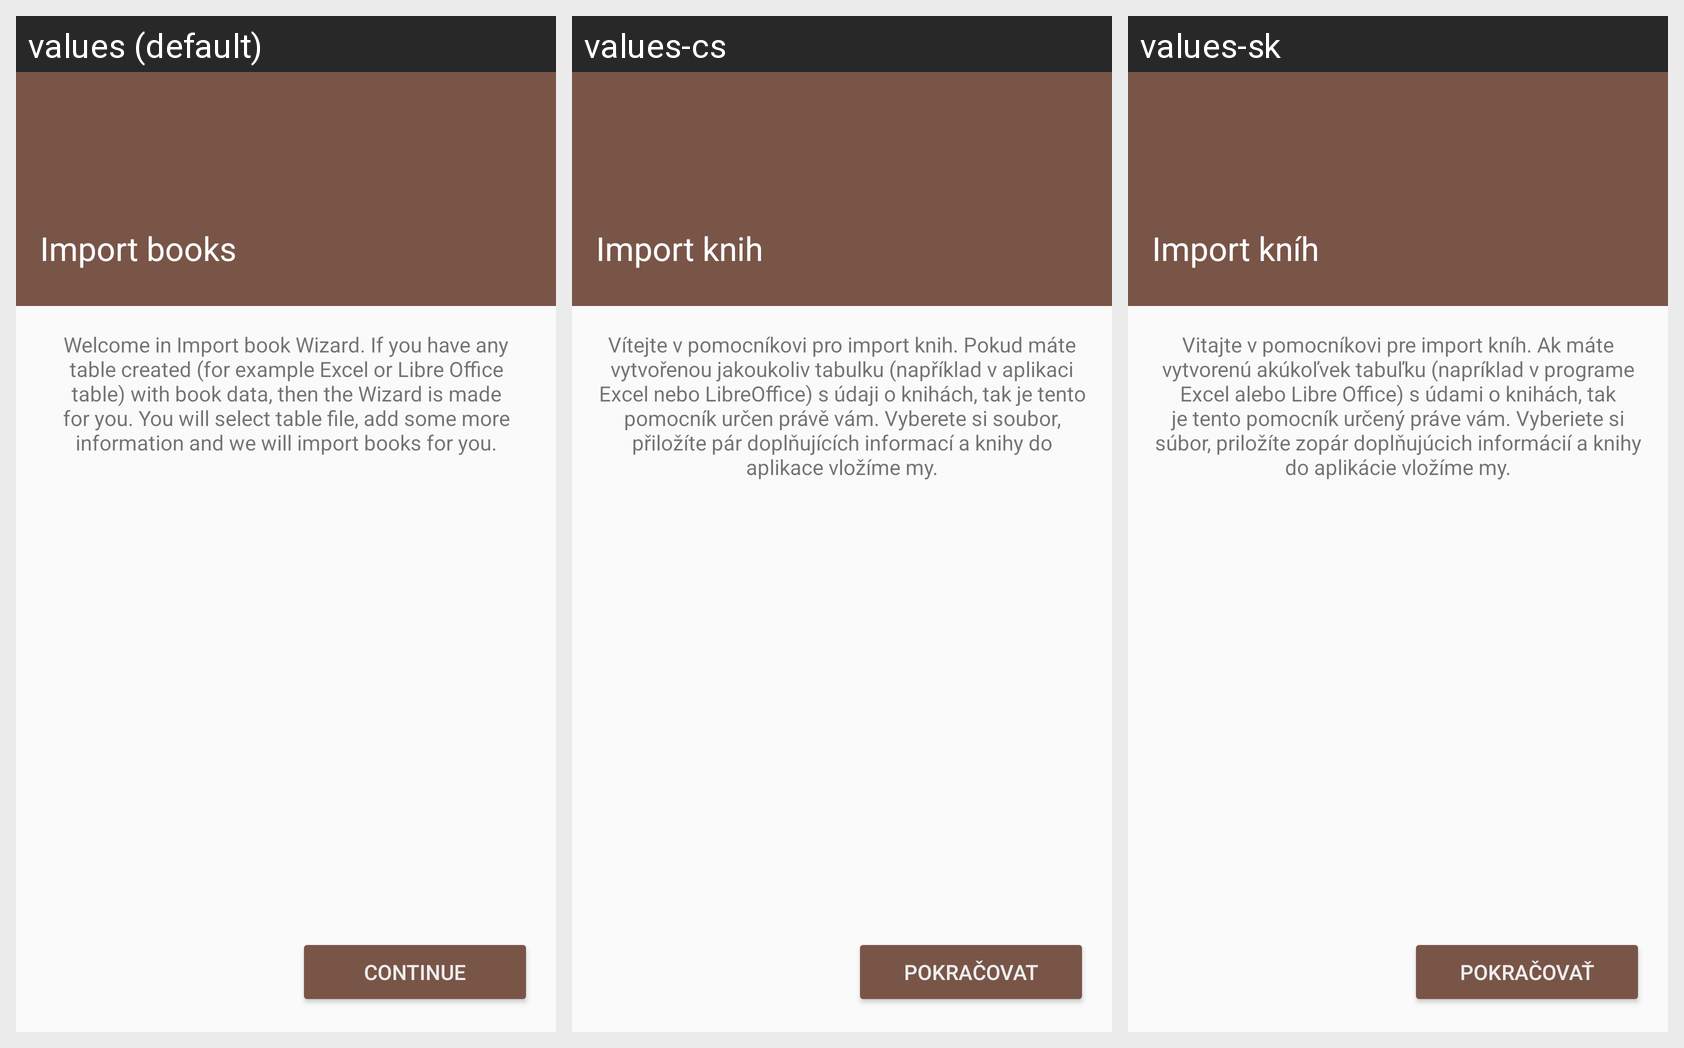

Here is an Android app screen in its default locale and in the app's own translations. Write out the translated-string differences for the strings that appear on this screen.
Android screen res/layout/fragment_import_about.xml rendered under 3 locales, left to right: values (default), values-cs, values-sk. Device: Nexus 5 (rendered at 1080×1920; each locale shown at half size, 540×960, under a caption strip naming it); theme AppTheme.Base.
Strings drawn on this screen, with the default value and each locale's value (text and hints the layout hard-codes, and strings that could not be matched under every locale, appear in the picture but are not listed):

import_activity_name
  values: Import books
  values-cs: Import knih
  values-sk: Import kníh

import_welcome_content
  values: Welcome in Import book Wizard. If you have any table created (for example Excel or Libre Office table) with book data, then the Wizard is made for you. You will select table file, add some more information and we will import books for you.
  values-cs: Vítejte v pomocníkovi pro import knih. Pokud máte vytvořenou jakoukoliv tabulku (například v aplikaci Excel nebo LibreOffice) s údaji o knihách, tak je tento pomocník určen právě vám. Vyberete si soubor, přiložíte pár doplňujících informací a knihy do aplikace vložíme my.
  values-sk: Vitajte v pomocníkovi pre import kníh. Ak máte vytvorenú akúkoľvek tabuľku (napríklad v programe Excel alebo Libre Office) s údami o knihách, tak je tento pomocník určený práve vám. Vyberiete si súbor, priložíte zopár doplňujúcich informácií a knihy do aplikácie vložíme my.

action_continue
  values: Continue
  values-cs: Pokračovat
  values-sk: Pokračovať
